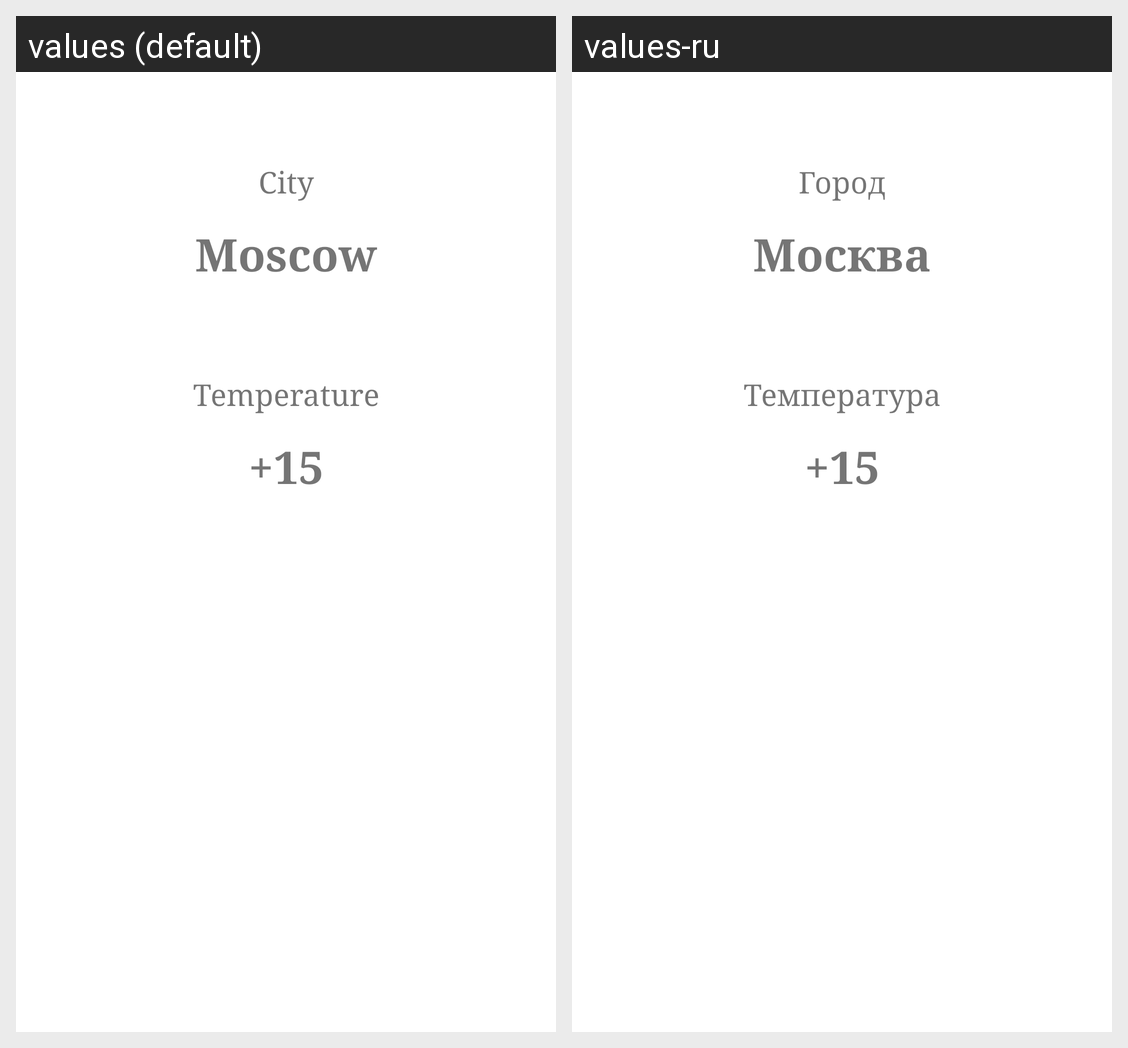

Locale-by-locale string values for the Android screen shown in this grid:
Android screen res/layout/fragment_city_info.xml rendered under 2 locales, left to right: values (default), values-ru. Device: Nexus 5 (rendered at 1080×1920; each locale shown at half size, 540×960, under a caption strip naming it); theme Theme.BaForecast.
Strings drawn on this screen, with the default value and each locale's value (text and hints the layout hard-codes, and strings that could not be matched under every locale, appear in the picture but are not listed):

label_city
  values: City
  values-ru: Город

city
  values: Moscow
  values-ru: Москва

label_cur_temp
  values: Temperature
  values-ru: Температура

cur_temp
  values: +15
  values-ru: +15
